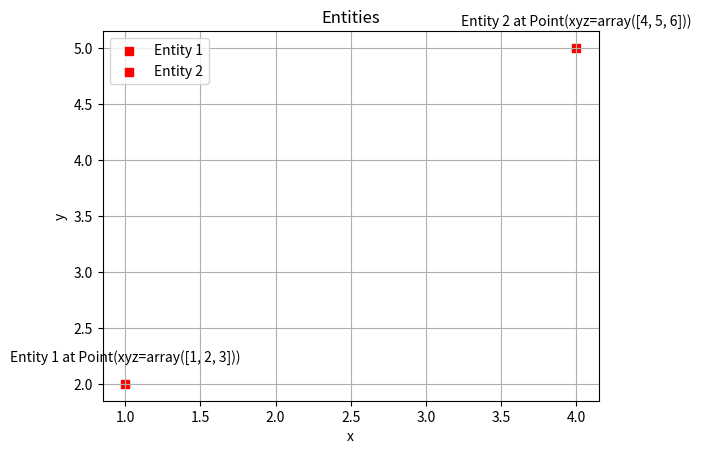

The script that saved this image:
from typing import List, Tuple, Optional, Dict
from dataclasses import dataclass, field

import numpy as np
import matplotlib.pyplot as plt


@dataclass(repr=True, eq=True)
class Point:
    xyz: np.ndarray = field(init=False)

    @property
    def x(self) -> float:
        return self.xyz[0]

    @property
    def y(self) -> float:
        return self.xyz[1]

    @property
    def z(self) -> float:
        return self.xyz[2]

    def __init__(self, xyz: List[float]):
        assert len(xyz) == 3
        self.xyz = np.array(xyz)

    def __add__(self, other: "Point") -> "Point":
        return Point(self.xyz + other.xyz)

    def __sub__(self, other: "Point") -> "Point":
        return Point(self.xyz - other.xyz)

    def distance_to(self, other: "Point") -> float:
        return np.linalg.norm(self.xyz - other.xyz)

    def tolist(self) -> List[float]:
        return self.xyz.tolist()


@dataclass
class Entity:
    """Base class for all entities in the simulation."""

    id: int
    position: Point

    def __post_init__(self):
        self.position = Point(self.position)

    def type(self):
        return self.__class__.__name__

    def to_dict(self) -> Dict:
        return {
            "id": self.id,
            "position": self.position.tolist(),
        }

    @classmethod
    def from_dict(self, data: Dict):
        self.id = data["id"]
        self.position = Point(data["position"])

    def brief_info(self) -> str:
        return f"{self.type()} {self.id} at {self.position}"


def plot_entities_on_axes(ax: plt.Axes, entities: List[Entity], **kwargs) -> None:
    text_delta = 0.2  # 文本偏移量
    for entity in entities:
        x, y, z = entity.position.xyz
        ax.scatter(x, y, label=f"{entity.type()} {entity.id}", **kwargs)
        ax.text(x, y + text_delta, s=entity.brief_info(), ha="center")


import random


@dataclass
class EntityManager:
    # entities: List[Entity] = field(default_factory=list)
    entities: Dict[int, Entity] = field(default_factory=dict)

    def __post_init__(self):
        self.entities = {entity.id: entity for entity in self.entities}

    def add(self, entity: Entity):
        if entity.id in self.entities:
            raise ValueError(f"Entity with id {entity.id} already exists.")
        self.entities[entity.id] = entity

    def remove(self, entity_id: int):
        if entity_id not in self.entities:
            raise ValueError(f"Entity with id {entity_id} does not exist.")
        del self.entities[entity_id]

    def get(self, entity_id: int) -> Entity:
        if entity_id not in self.entities:
            raise ValueError(f"Entity with id {entity_id} does not exist.")
        return self.entities[entity_id]

    def get_all(self) -> List[Entity]:
        return list(self.entities.values())

    def get_ids(self) -> List[int]:
        return list(self.entities.keys())

    def to_dict(self) -> Dict[int, Dict]:
        return [entity.to_dict() for entity in self.entities.values()]

    def size(self) -> int:
        return len(self.entities)

    def __len__(self):
        return len(self.entities)

    def __iter__(self):
        return iter(self.entities.values())

    def plot(self, ax: plt.Axes, **kwargs) -> None:
        plot_entities_on_axes(ax, self.entities.values(), **kwargs)

    def random_one(self) -> Entity:
        if not self.entities:
            raise ValueError("No entities in the manager.")
        return random.choice(list(self.entities.values()))


@dataclass(repr=True)
class HyperParams:
    resources_num: int  # 资源维度数
    map_shape: Tuple[int, int, int]  # 任务环境区域大小
    alpha: float  # 资源贡献权重
    beta: float  # 路径成本权重
    gamma: float  # 威胁权重
    mu: float  # ui 加入 tj 无资源贡献时的惩罚 (path_cost)
    max_iter: int  # 最大迭代次数


if __name__ == "__main__":
    p1 = Point([1, 2, 3])
    p2 = Point([4, 5, 6])
    print(p1.distance_to(p2))  # 5.196152422706632

    e1 = Entity(1, [1, 2, 3])
    e2 = Entity(2, [4, 5, 6])
    em = EntityManager([e1, e2])
    print(em.get_all())

    fig, ax = plt.subplots()
    em.plot(ax, color="red", marker="s")

    ax.set_xlabel("x")
    ax.set_ylabel("y")
    ax.set_title("Entities")
    ax.grid(True)
    ax.legend()

    plt.show()
